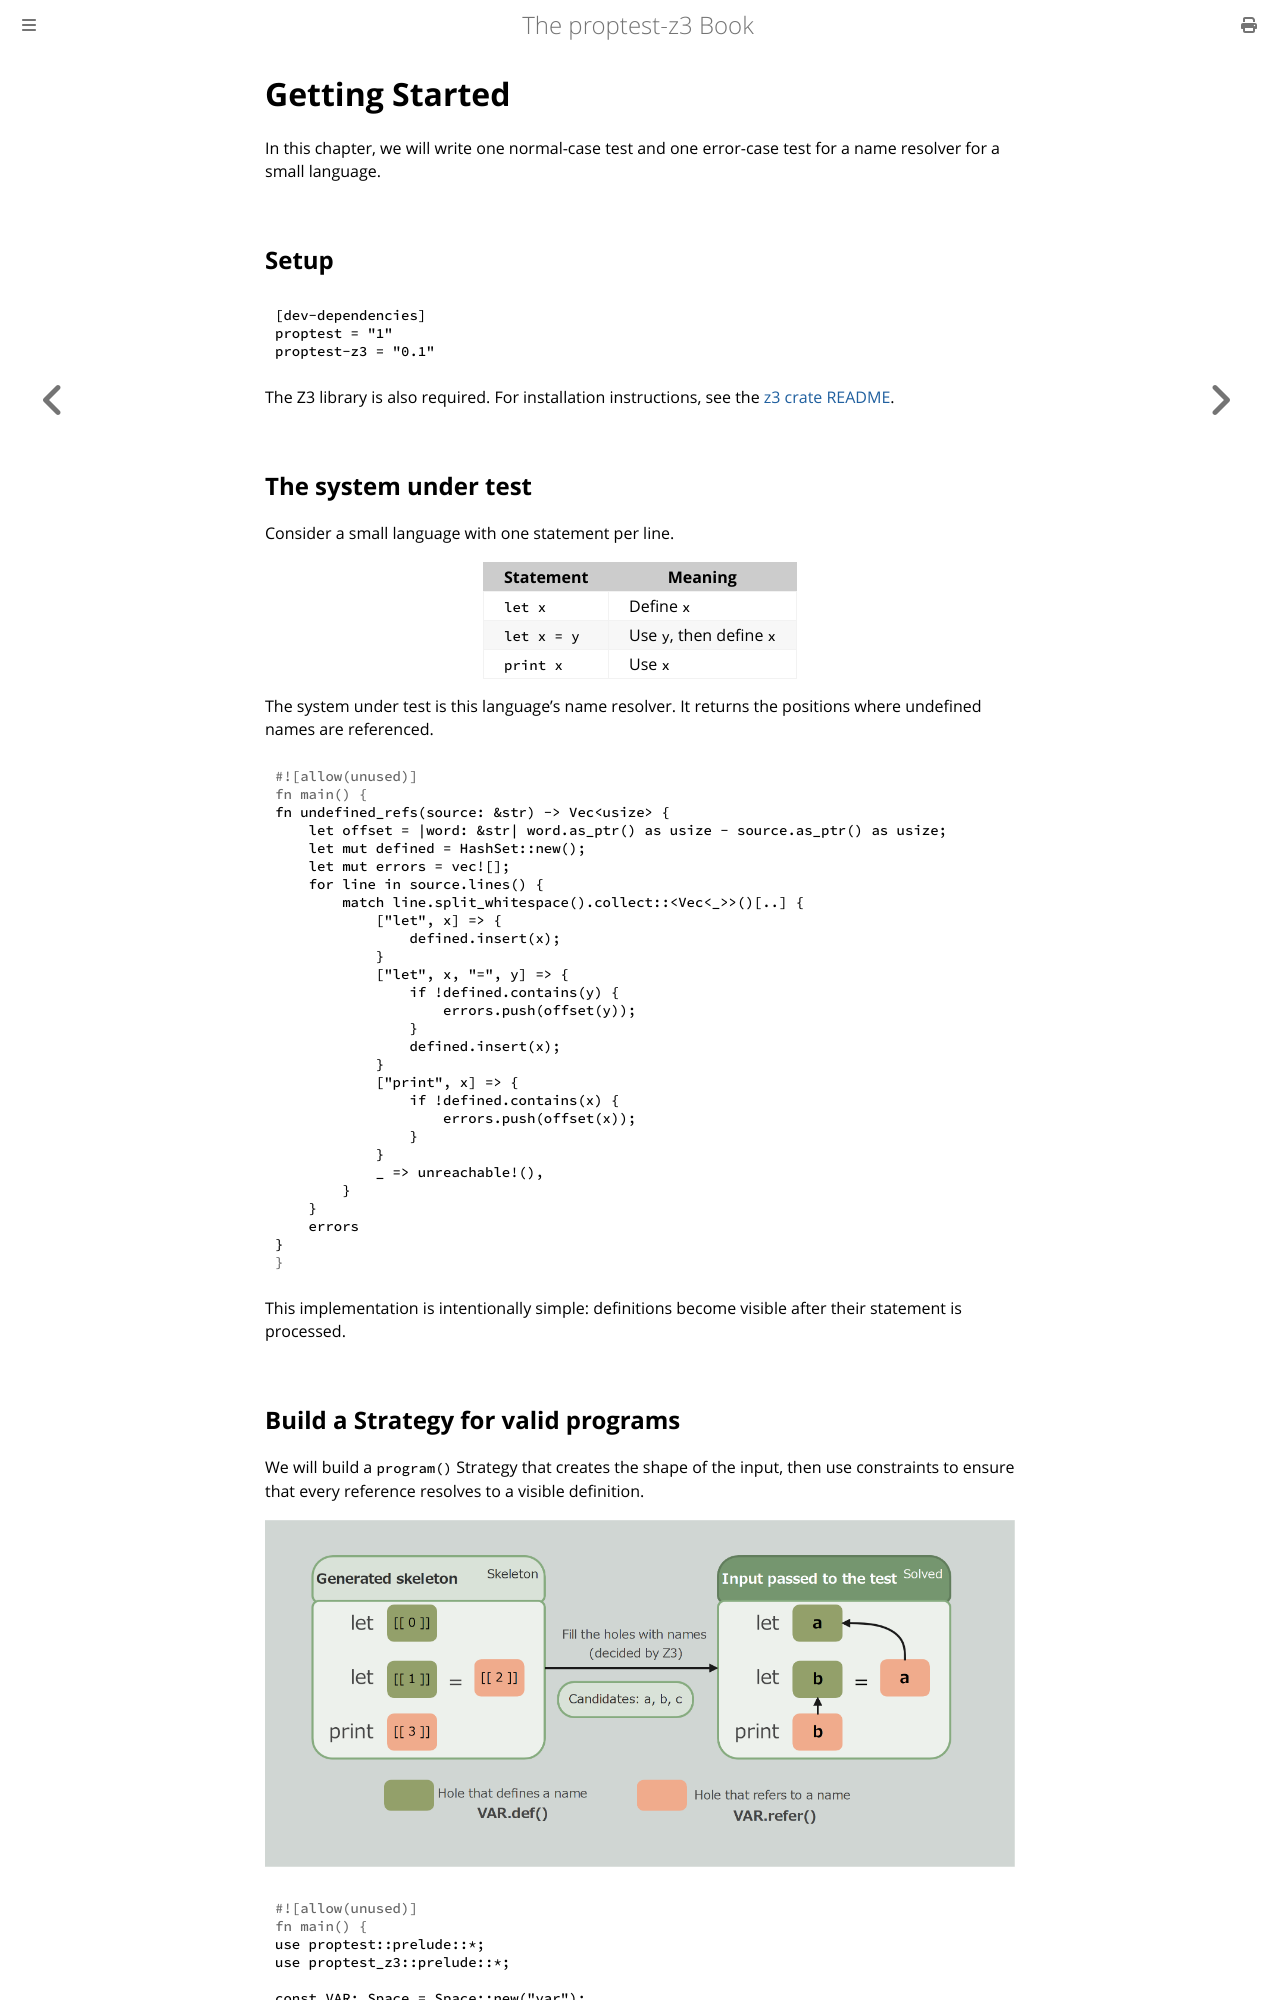

repository: asobininn/z3-toolkit · page: getting_started.html · generator: mdbook

# Getting Started

In this chapter, we will write one normal-case test and one error-case test for a name resolver for a small language.

## Setup

```toml
[dev-dependencies]
proptest = "1"
proptest-z3 = "0.1"
```

The Z3 library is also required. For installation instructions, see the [z3 crate README](https://github.com/prove-rs/z3.rs/blob/master/z3/README.md).

## The system under test

Consider a small language with one statement per line.

| Statement | Meaning |
| --- | --- |
| `let x` | Define `x` |
| `let x = y` | Use `y`, then define `x` |
| `print x` | Use `x` |

The system under test is this language's name resolver. It returns the positions where undefined names are referenced.

```rust
fn undefined_refs(source: &str) -> Vec<usize> {
    let offset = |word: &str| word.as_ptr() as usize - source.as_ptr() as usize;
    let mut defined = HashSet::new();
    let mut errors = vec![];
    for line in source.lines() {
        match line.split_whitespace().collect::<Vec<_>>()[..] {
            ["let", x] => {
                defined.insert(x);
            }
            ["let", x, "=", y] => {
                if !defined.contains(y) {
                    errors.push(offset(y));
                }
                defined.insert(x);
            }
            ["print", x] => {
                if !defined.contains(x) {
                    errors.push(offset(x));
                }
            }
            _ => unreachable!(),
        }
    }
    errors
}
```

This implementation is intentionally simple: definitions become visible after their statement is processed.
